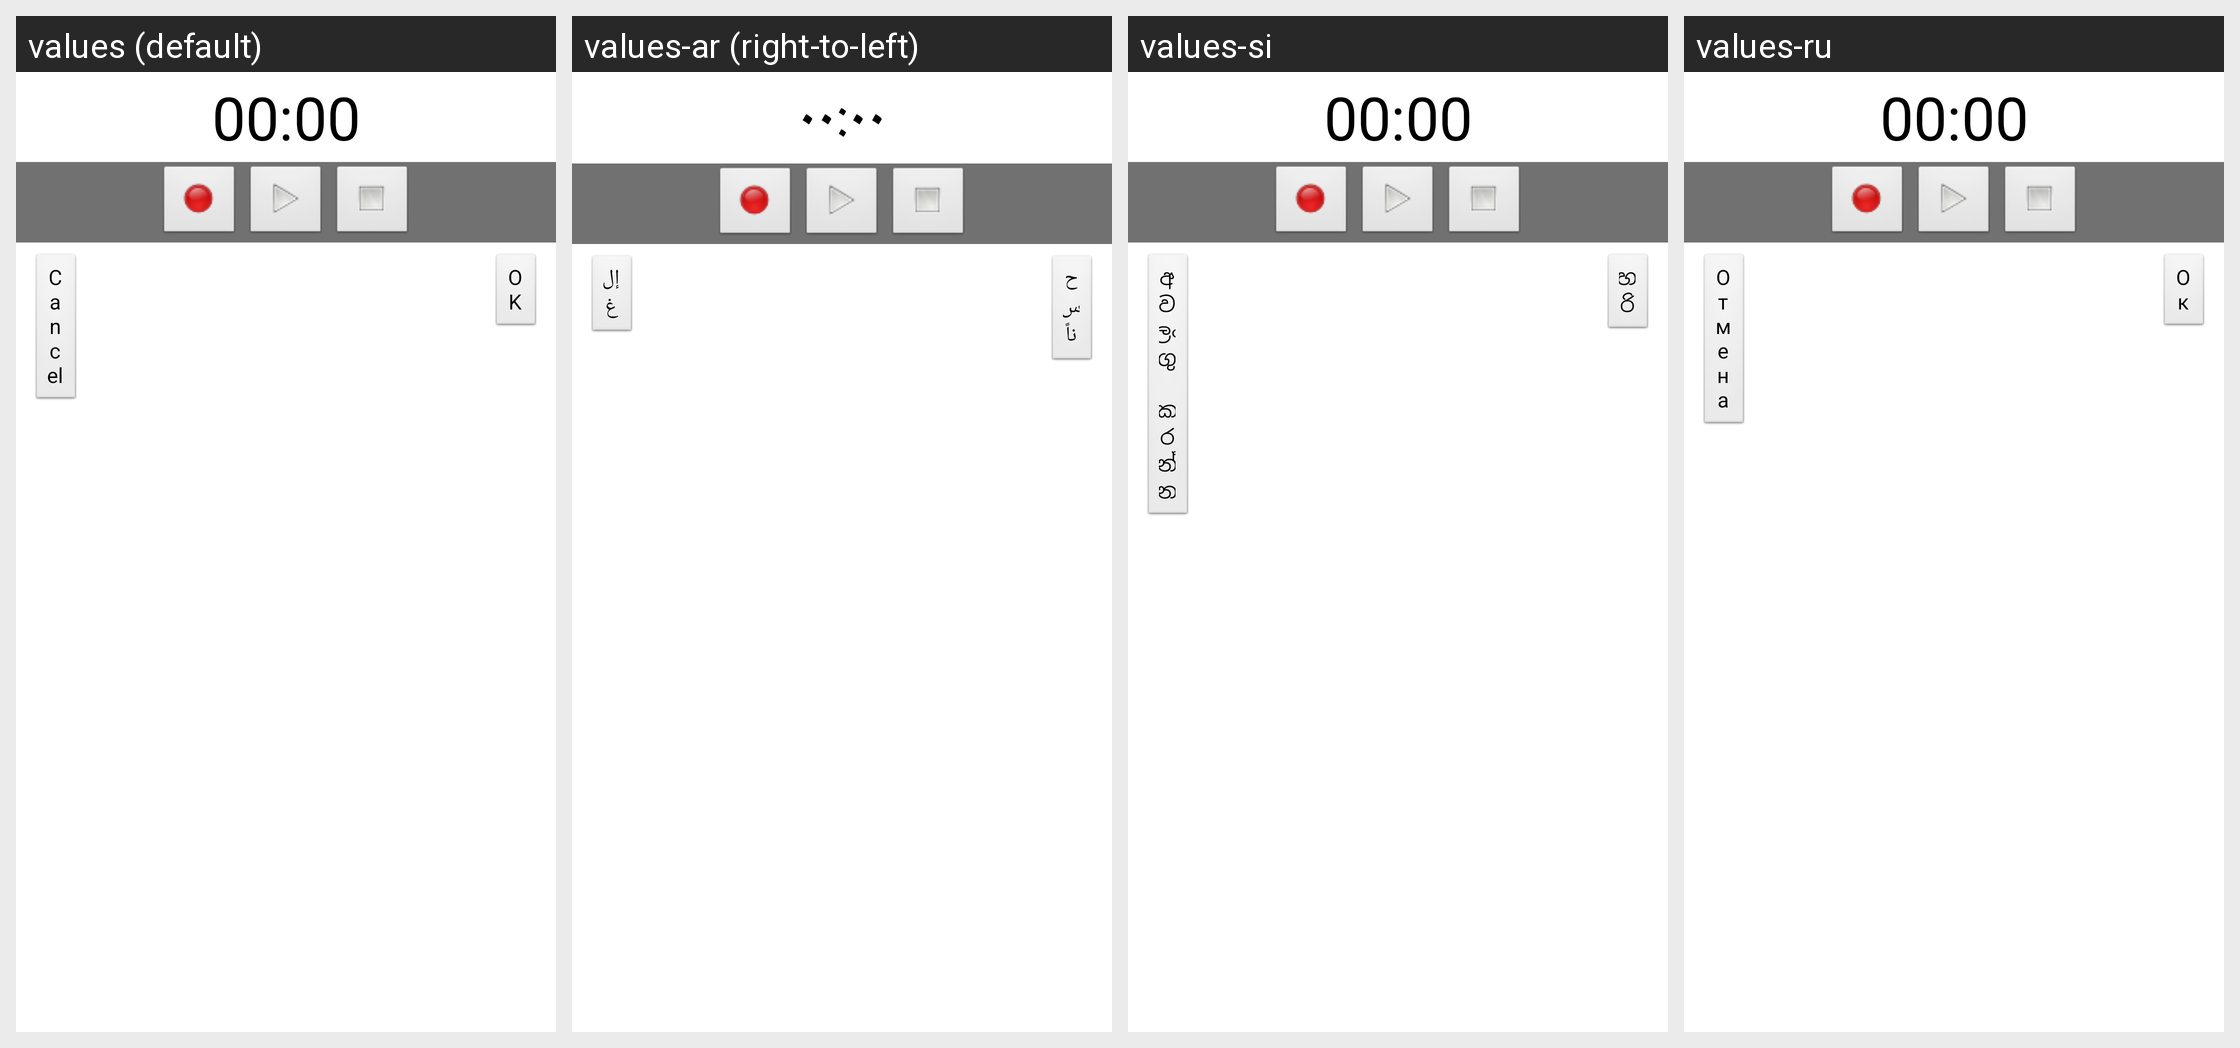

Locale-by-locale string values for the Android screen shown in this grid:
Android screen res/layout/recorder.xml rendered under 4 locales, left to right: values (default), values-ar (right-to-left), values-si, values-ru. Device: Nexus 5 (rendered at 1080×1920; each locale shown at half size, 540×960, under a caption strip naming it); theme android:Theme.Light.NoTitleBar.
Other locales in the repository, not shown: values-bg, values-bs, values-ca, values-cs, values-da, values-de, values-el, values-en-rAU, values-en-rGB, values-eo, values-es, values-et, values-eu, values-fa, values-fi, values-fo, values-fr, values-gd, values-gl, values-hi, values-hr, values-hu, values-id, values-is, values-it, values-ja, values-jv, values-ko, values-la, values-ml, values-ms, values-nb, values-nl, values-oc, values-pl, values-pt, values-pt-rBR, values-sk, values-sq, values-sr, values-su, values-sv, values-ta, values-te, values-tr, values-ug, values-uk, values-vi, values-zh, values-zh-rCN, values-zh-rTW.
Strings drawn on this screen, with the default value and each locale's value (text and hints the layout hard-codes, and strings that could not be matched under every locale, appear in the picture but are not listed):

btnOk
  values: OK
  values-ar: حسناً
  values-si: හරි
  values-ru: Ок

btnCancel
  values: Cancel
  values-ar: إلغ
  values-si: අවලංගු කරන්න
  values-ru: Отмена
